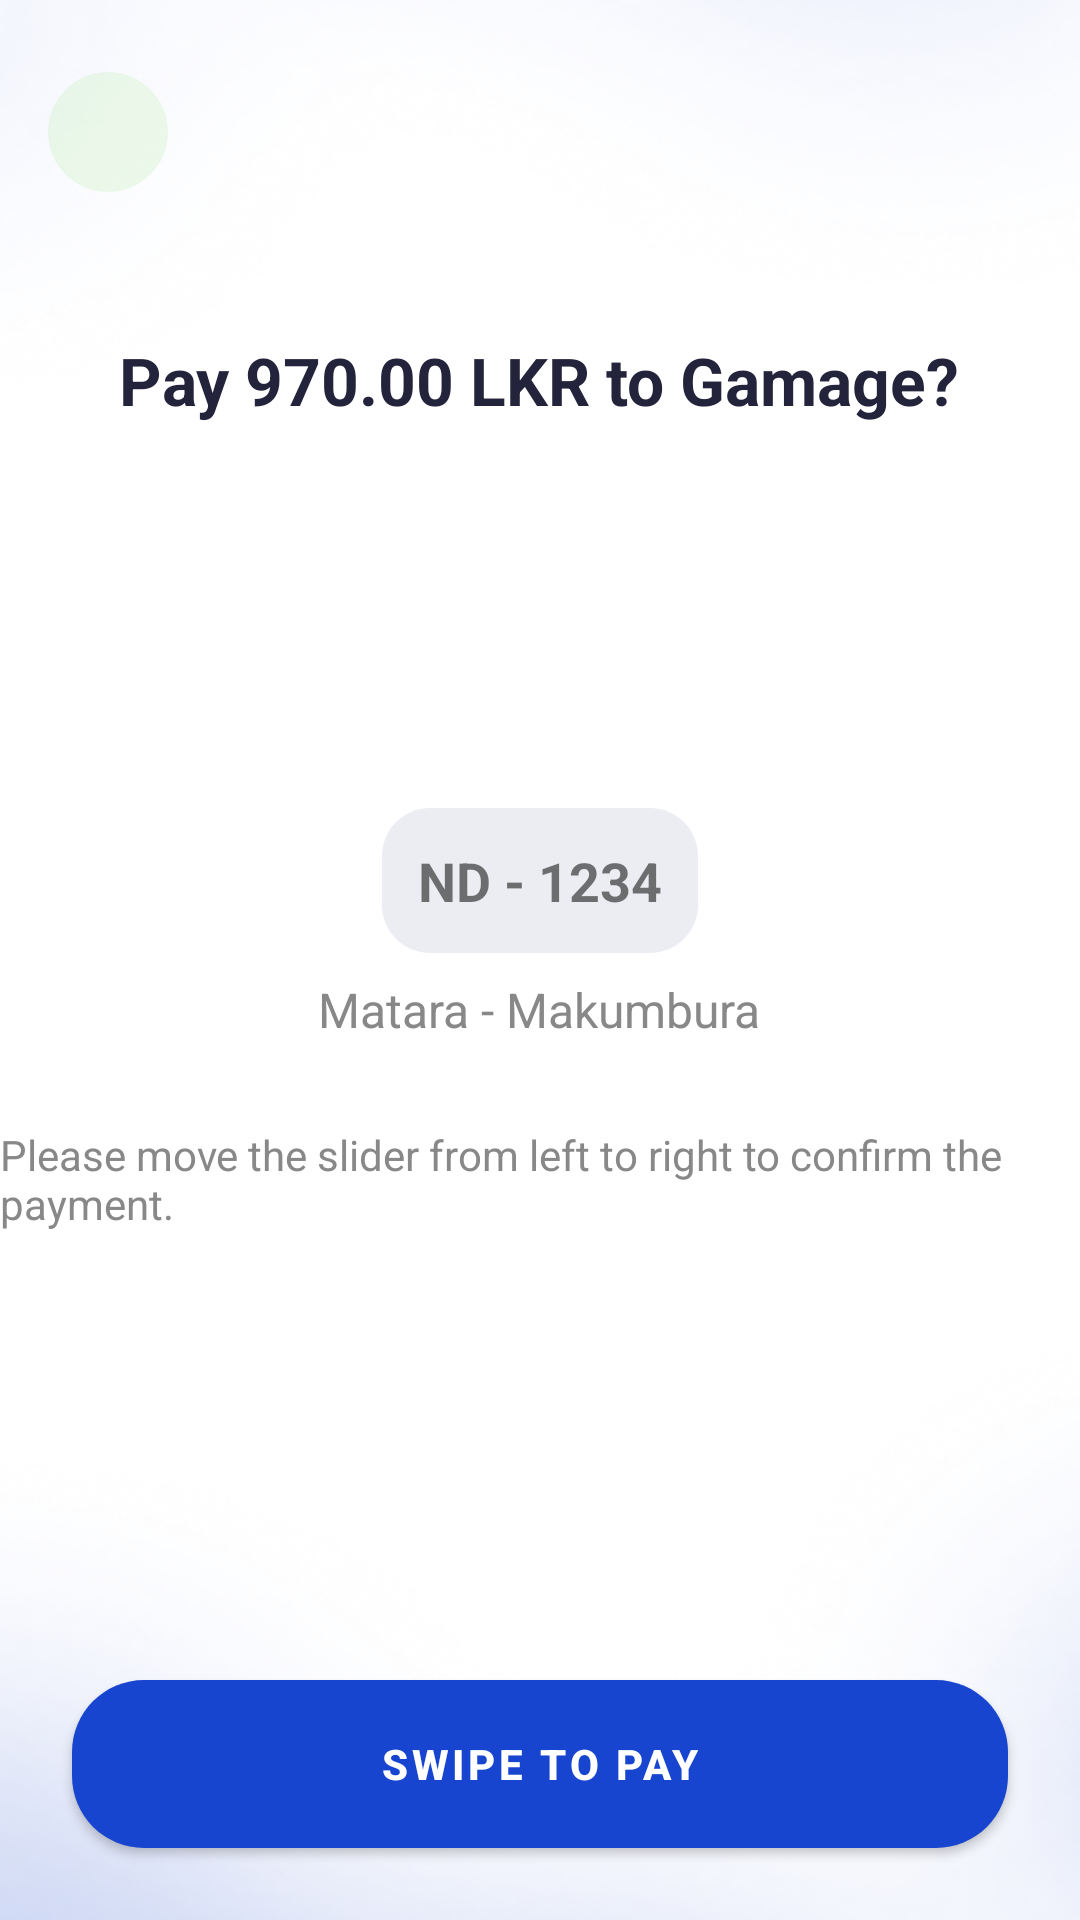

Produce the Android XML layout that renders to this screen, including the resource entries it uses.
<!-- AndroidManifest.xml: application theme Theme.Canpay_passenger -->
<!-- res/layout/activity_confirm_payment.xml -->
<?xml version="1.0" encoding="utf-8"?>
<RelativeLayout xmlns:android="http://schemas.android.com/apk/res/android"
    xmlns:app="http://schemas.android.com/apk/res-auto"
    android:layout_width="match_parent"
    android:layout_height="match_parent"
    android:background="@drawable/screen_bg">

    
    <ImageButton
        android:id="@+id/btn_back"
        android:layout_width="40dp"
        android:layout_height="40dp"
        android:layout_marginTop="24dp"
        android:layout_marginStart="16dp"
        android:background="@drawable/ic_back_circle_bg"
        android:src="@drawable/ic_back_arrow"
        android:contentDescription="@string/back_button"
        android:scaleType="centerInside"
        android:layout_alignParentStart="true"
        android:layout_alignParentTop="true"/>

    
    <TextView
        android:id="@+id/tv_confirm_title"
        android:layout_width="wrap_content"
        android:layout_height="wrap_content"
        android:text="Pay 970.00 LKR to Gamage?"
        android:textSize="22sp"
        android:textStyle="bold"
        android:textColor="#23233C"
        android:layout_centerHorizontal="true"
        android:layout_marginTop="48dp"
        android:layout_below="@id/btn_back"/>

    
    <ImageView
        android:id="@+id/iv_profile"
        android:layout_width="80dp"
        android:layout_height="80dp"
        android:layout_centerHorizontal="true"
        android:layout_below="@id/tv_confirm_title"
        android:layout_marginTop="32dp"
        android:src="@drawable/ic_propic" />

    
    <TextView
        android:id="@+id/tv_bus_number"
        android:layout_width="wrap_content"
        android:layout_height="wrap_content"
        android:text="ND - 1234"
        android:textSize="18sp"
        android:textStyle="bold"
        android:background="@drawable/rounded_gray_bg"
        android:padding="12dp"
        android:layout_centerHorizontal="true"
        android:layout_below="@id/iv_profile"
        android:layout_marginTop="16dp"/>

    
    <TextView
        android:id="@+id/tv_bus_route"
        android:layout_width="wrap_content"
        android:layout_height="wrap_content"
        android:text="Matara - Makumbura"
        android:textSize="16sp"
        android:textColor="#888888"
        android:layout_centerHorizontal="true"
        android:layout_below="@id/tv_bus_number"
        android:layout_marginTop="8dp"/>

    
    <TextView
        android:id="@+id/tv_instruction"
        android:layout_width="wrap_content"
        android:layout_height="wrap_content"
        android:text="Please move the slider from left to right to confirm the payment."
        android:textSize="14sp"
        android:textColor="#888888"
        android:layout_centerHorizontal="true"
        android:layout_below="@id/tv_bus_route"
        android:layout_marginTop="28dp"/>

    
    <Button
        android:id="@+id/btn_swipe_to_pay"
        android:layout_width="match_parent"
        android:layout_height="56dp"
        android:text="SWIPE TO PAY"
        android:textAllCaps="true"
        android:textColor="@android:color/white"
        android:textStyle="bold"
        android:background="@drawable/rounded_button"
        android:layout_alignParentBottom="true"
        android:layout_margin="24dp"/>
</RelativeLayout>
<!-- resources referenced by this layout -->
<resources>
  <!-- drawable ic_back_circle_bg (drawable) -->
  <?xml version="1.0" encoding="utf-8"?>
  <shape xmlns:android="http://schemas.android.com/apk/res/android"
      android:shape="oval">
      <solid android:color="#1745CF1A"/>
      <size android:width="40dp" android:height="40dp"/>
  </shape>
  <!-- drawable rounded_button (drawable) -->
  <?xml version="1.0" encoding="utf-8"?>
  <shape xmlns:android="http://schemas.android.com/apk/res/android"
      android:shape="rectangle">
      <solid android:color="@color/button_blue"/>
      <corners android:radius="24dp"/>
  </shape>
  <!-- drawable rounded_gray_bg (drawable) -->
  <?xml version="1.0" encoding="utf-8"?>
  <shape xmlns:android="http://schemas.android.com/apk/res/android"
      android:shape="rectangle">
      <solid android:color="#ECEDF2"/>
      <corners android:radius="16dp"/>
  </shape>
  <!-- drawable screen_bg: png bitmap (drawable, 150816 bytes) -->
  <string name="back_button">Back</string>
  <style name="Theme.Canpay_passenger" parent="Theme.MaterialComponents.DayNight.NoActionBar">
          
          <item name="colorPrimary">@color/button_blue</item>
          <item name="colorPrimaryVariant">@color/button_blue</item>
          <item name="colorOnPrimary">@color/white</item>
          
          <item name="colorSecondary">@color/button_blue</item>
          <item name="colorSecondaryVariant">@color/button_blue</item>
          <item name="colorOnSecondary">@color/white</item>
          
          <item name="android:statusBarColor">@color/button_blue</item>
          
          <item name="buttonStyle">@style/AppButton</item>
      </style>
  <color name="button_blue">#1745CF</color>
  <color name="white">#FFFFFF</color>
  <style name="AppButton" parent="Widget.MaterialComponents.Button">
          <item name="android:background">@drawable/rounded_button</item>
          <item name="android:textColor">@color/white</item>
          <item name="android:textAllCaps">true</item>
          <item name="android:textStyle">bold</item>
          <item name="android:paddingLeft">24dp</item>
          <item name="android:paddingRight">24dp</item>
          <item name="android:layout_height">56dp</item>
      </style>
</resources>
